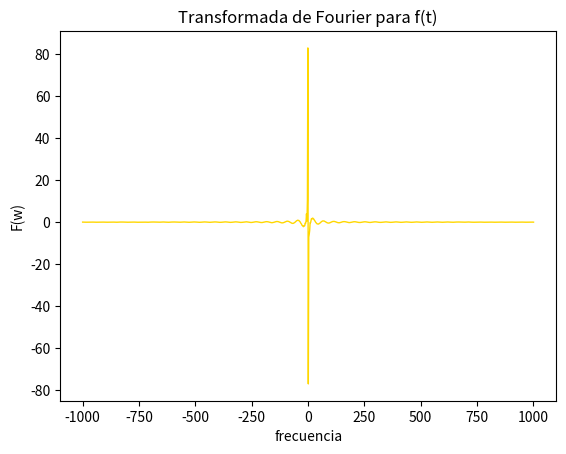

Recreate this plot in Python.
import numpy as np
from math import e
import matplotlib.pyplot as plt
from scipy.integrate import quad

def plotter(figura, titulo, xlab, ylab, x, y, color="gold"):
    #plt.figure(nombre, tamaño, resolución)
    plt.figure(figura)
    plt.title(titulo)
    plt.xlabel(xlab)
    plt.ylabel(ylab)
    plt.plot(x, y, color,linewidth=1)
    plt.show()

A = 82
w = np.linspace(-1000,1001,1000)
fourier_part1 = (A*(e**(-1j*w*2)))/(w**2)
fourier_part2 = -A/(2*w**2)
fourier_part3 = (A*1j*(e**(-1j*w*3)))/(2*w)
fourier_part4 = -(A*(e**(-1j*w*3)))/(2*w**2)
fourier_total = fourier_part1 + fourier_part2 + fourier_part3 + fourier_part4

plotter("Transformada de Fourier para f(t)", "Transformada de Fourier para f(t)", "frecuencia", "F(w)", w, fourier_total.real)


#Calcular la energía de la señal en el dominio del tiempo y de la frecuencia
#Se debe dividir, asi como en el la parte (a) la función en 2 partes
#f1 = (A/2)*t , t e [0,2]
#f2 = (-A/2)*t + 2*A , t e [2,3]
# luego la energia respecto al tiempo será la integral del valor absoluto de la función al cuadrado.

arg1 = lambda t: abs((A/2)*t)**2
energia1 = quad(arg1, 0,2)[0]

arg2 = lambda t: abs((-A/2)*t + 2*A)**2
energia2 = quad(arg2,2,3)[0]
# Se saca el primer elemento del retorno de quad, ya que devuelve una array con primer elemento el resultado.

energia_total = energia1 + energia2
print("La energia total de la señal, respecto al tiempo es: ", energia_total)

#Por otro lado para la energia respecto a la frecuencia, se trabaja con la transformada anteriormente desarrollada
fourierw = lambda w: abs((A*(e**(-1j*w*2)))/(w**2) - A/(2*w**2) + (A*1j*(e**(-1j*w*3)))/(2*w) - (A*(e**(-1j*w*3)))/(2*w**2))**2
energia_freq = quad(fourierw, -1000,1001, limit=1000)[0]

print("El resultado de la Energía respecto a la frecuencia es: ", energia_freq)

#Para que se cumpla la ley de Parseval se debe dividir la energia por 2*pi
print("La energia finalmente es: ", energia_freq/(2*np.pi))

#No da exacto lo mismo pero se acercan por decimales al mismo numero, las razones de por que no da exacto puede ser 
#por la cantidad de divisiones que el programa tiene que hacer, junto con las integrales el cual su calculo retorna como
#segundo valor un factor de error tambien.

